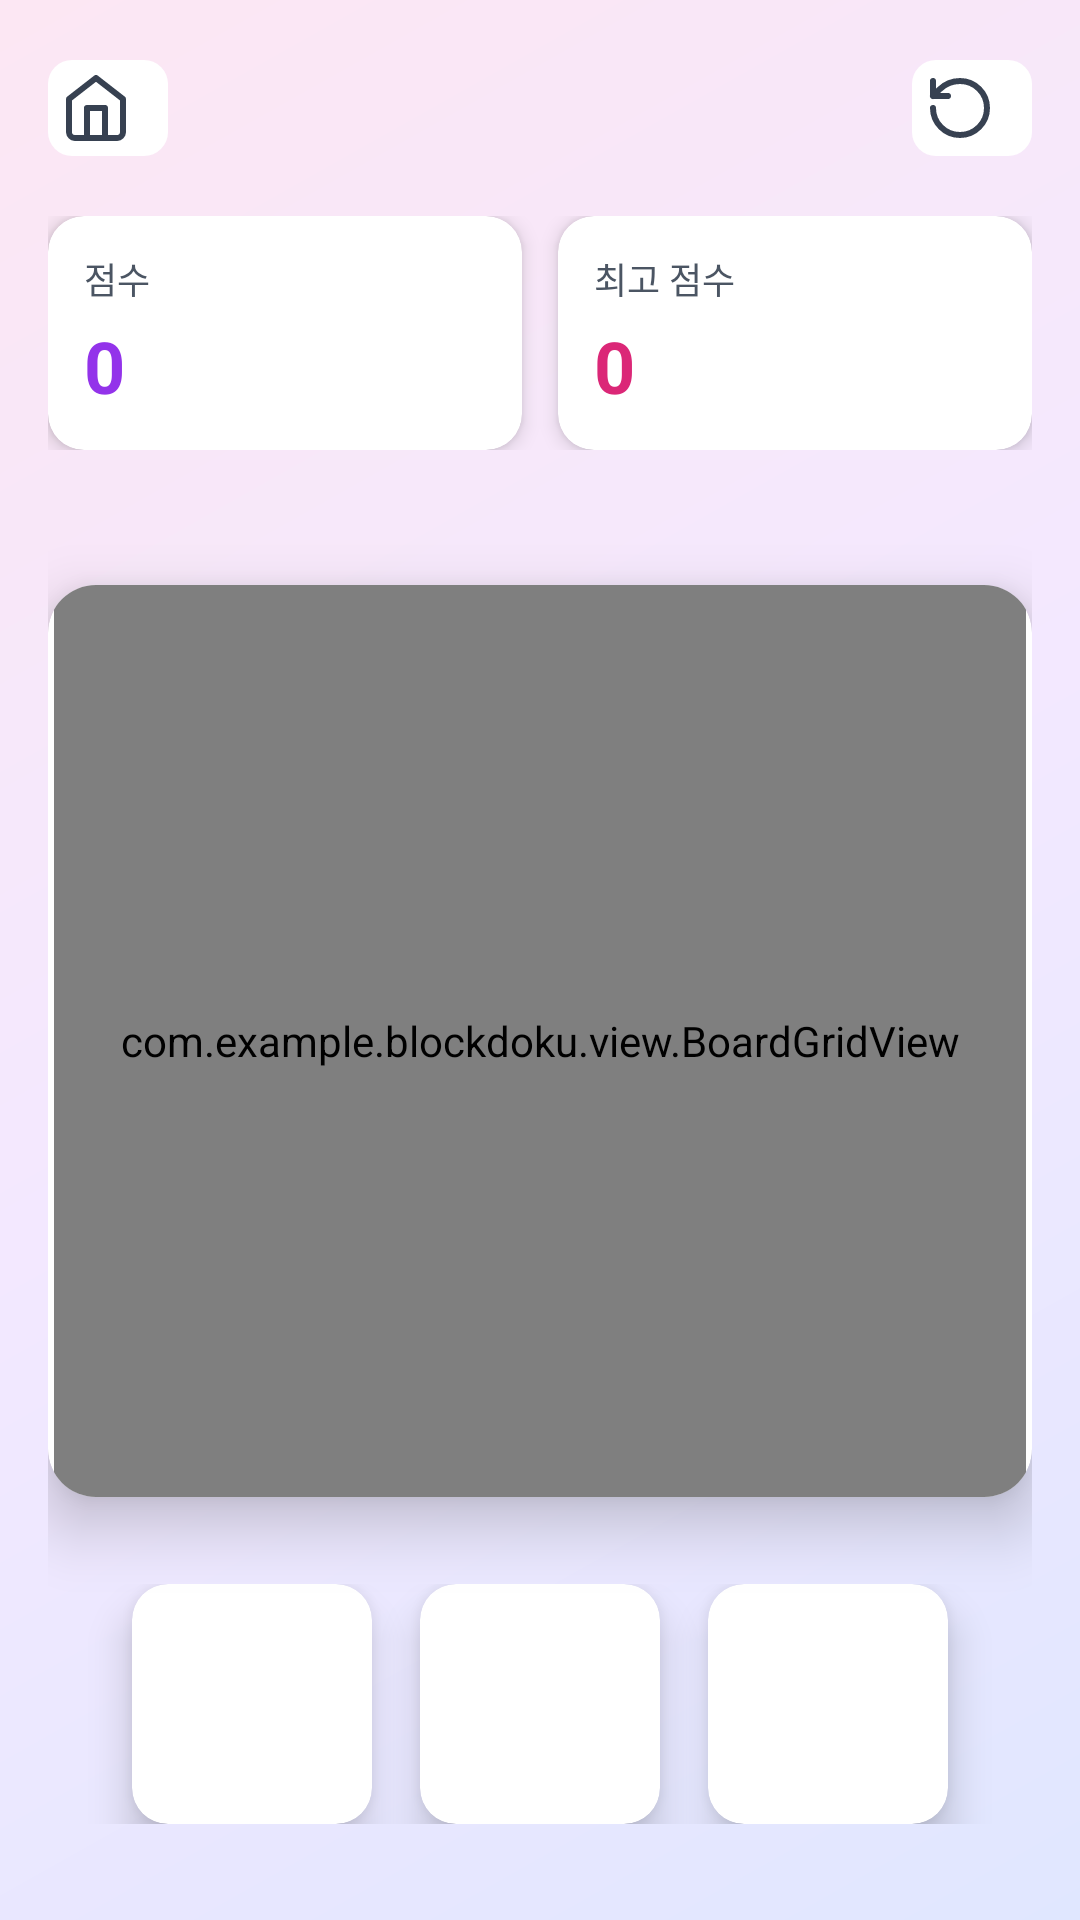

Produce the Android XML layout that renders to this screen, including the resource entries it uses.
<!-- AndroidManifest.xml: application theme Theme.Blockdoku -->
<!-- res/layout/activity_game.xml -->
<?xml version="1.0" encoding="utf-8"?>
<androidx.constraintlayout.widget.ConstraintLayout
    xmlns:android="http://schemas.android.com/apk/res/android"
    xmlns:app="http://schemas.android.com/apk/res-auto"
    android:layout_width="match_parent"
    android:layout_height="match_parent"
    android:background="@drawable/gradient_main_bg"
    android:padding="@dimen/spacing_4"
    android:id="@+id/game">

    
    <com.google.android.material.button.MaterialButton
        android:id="@+id/btnHome"
        style="@style/Widget.Material3.Button.Icon"
        android:layout_width="@dimen/icon_button_size"
        android:layout_height="@dimen/icon_button_size"
        app:backgroundTint="@color/white"
        app:icon="@drawable/ic_home"
        app:iconTint="@color/gray_700"
        app:iconGravity="textStart"
        app:iconPadding="0dp"
        app:iconSize="24dp"
        app:cornerRadius="@dimen/radius_lg"
        app:elevation="@dimen/elevation_md"
        app:layout_constraintTop_toTopOf="parent"
        app:layout_constraintStart_toStartOf="parent" />

    <com.google.android.material.button.MaterialButton
        android:id="@+id/btnRestart"
        style="@style/Widget.Material3.Button.Icon"
        android:layout_width="@dimen/icon_button_size"
        android:layout_height="@dimen/icon_button_size"
        app:backgroundTint="@color/white"
        app:icon="@drawable/ic_rotate_ccw"
        app:iconTint="@color/gray_700"
        app:iconGravity="textStart"
        app:iconPadding="0dp"
        app:iconSize="24dp"
        app:cornerRadius="@dimen/radius_lg"
        app:elevation="@dimen/elevation_md"
        app:layout_constraintTop_toTopOf="parent"
        app:layout_constraintEnd_toEndOf="parent" />

    
    <LinearLayout
        android:id="@+id/scoreBoard"
        android:layout_width="match_parent"
        android:layout_height="wrap_content"
        android:orientation="horizontal"
        android:layout_marginTop="@dimen/spacing_4"
        app:layout_constraintTop_toBottomOf="@id/btnHome"
        app:layout_constraintStart_toStartOf="parent"
        app:layout_constraintEnd_toEndOf="parent">

        
        <androidx.cardview.widget.CardView
            android:layout_width="0dp"
            android:layout_height="wrap_content"
            android:layout_weight="1"
            android:layout_marginEnd="@dimen/spacing_3"
            app:cardCornerRadius="@dimen/radius_xl"
            app:cardElevation="@dimen/elevation_md"
            app:cardBackgroundColor="@color/white">

            <LinearLayout
                android:layout_width="match_parent"
                android:layout_height="wrap_content"
                android:orientation="vertical"
                android:padding="@dimen/spacing_3">

                <TextView
                    android:layout_width="wrap_content"
                    android:layout_height="wrap_content"
                    android:text="@string/score"
                    android:textSize="@dimen/text_xs"
                    android:textColor="@color/gray_600"
                    android:layout_marginBottom="@dimen/spacing_1" />

                <TextView
                    android:id="@+id/txtCurrentScore"
                    android:layout_width="wrap_content"
                    android:layout_height="wrap_content"
                    android:text="0"
                    android:textSize="@dimen/text_2xl"
                    android:textColor="@color/purple_600"
                    android:textStyle="bold" />

            </LinearLayout>

        </androidx.cardview.widget.CardView>

        
        <androidx.cardview.widget.CardView
            android:layout_width="0dp"
            android:layout_height="wrap_content"
            android:layout_weight="1"
            app:cardCornerRadius="@dimen/radius_xl"
            app:cardElevation="@dimen/elevation_md"
            app:cardBackgroundColor="@color/white">

            <LinearLayout
                android:layout_width="match_parent"
                android:layout_height="wrap_content"
                android:orientation="vertical"
                android:padding="@dimen/spacing_3">

                <TextView
                    android:layout_width="wrap_content"
                    android:layout_height="wrap_content"
                    android:text="@string/high_score"
                    android:textSize="@dimen/text_xs"
                    android:textColor="@color/gray_600"
                    android:layout_marginBottom="@dimen/spacing_1" />

                <TextView
                    android:id="@+id/txtHighScore"
                    android:layout_width="wrap_content"
                    android:layout_height="wrap_content"
                    android:text="0"
                    android:textSize="@dimen/text_2xl"
                    android:textColor="@color/pink_600"
                    android:textStyle="bold" />

            </LinearLayout>

        </androidx.cardview.widget.CardView>

    </LinearLayout>

    
    <androidx.cardview.widget.CardView
        android:id="@+id/gameBoardCard"
        android:layout_width="match_parent"
        android:layout_height="0dp"
        android:layout_marginTop="@dimen/spacing_4"
        app:cardCornerRadius="@dimen/radius_2xl"
        app:cardElevation="@dimen/elevation_xl"
        app:cardBackgroundColor="@color/white"
        app:layout_constraintTop_toBottomOf="@id/scoreBoard"
        app:layout_constraintStart_toStartOf="parent"
        app:layout_constraintEnd_toEndOf="parent"
        app:layout_constraintBottom_toTopOf="@id/blockContainer"
        app:layout_constraintHeight_percent="0.5">

        
        <FrameLayout
            android:id="@+id/gameBoardContainer"
            android:layout_width="324dp"
            android:layout_height="324dp"
            android:layout_gravity="center">

            
            <com.example.blockdoku.view.BoardGridView
                android:id="@+id/boardGrid"
                android:layout_width="match_parent"
                android:layout_height="match_parent" />

            

        </FrameLayout>

    </androidx.cardview.widget.CardView>

    
    <LinearLayout
        android:id="@+id/blockContainer"
        android:layout_width="match_parent"
        android:layout_height="wrap_content"
        android:orientation="horizontal"
        android:gravity="center"
        android:layout_marginTop="@dimen/spacing_4"
        android:layout_marginBottom="@dimen/spacing_4"
        app:layout_constraintBottom_toBottomOf="parent"
        app:layout_constraintStart_toStartOf="parent"
        app:layout_constraintEnd_toEndOf="parent">

        
        <androidx.cardview.widget.CardView
            android:id="@+id/block1Card"
            android:layout_width="wrap_content"
            android:layout_height="wrap_content"
            android:layout_marginEnd="@dimen/spacing_4"
            app:cardCornerRadius="@dimen/radius_xl"
            app:cardElevation="@dimen/elevation_lg"
            app:cardBackgroundColor="@color/white">

            <FrameLayout
                android:id="@+id/block1Container"
                android:layout_width="wrap_content"
                android:layout_height="wrap_content"
                android:minWidth="80dp"
                android:minHeight="80dp"
                android:padding="@dimen/spacing_3">
                
            </FrameLayout>

        </androidx.cardview.widget.CardView>

        
        <androidx.cardview.widget.CardView
            android:id="@+id/block2Card"
            android:layout_width="wrap_content"
            android:layout_height="wrap_content"
            android:layout_marginEnd="@dimen/spacing_4"
            app:cardCornerRadius="@dimen/radius_xl"
            app:cardElevation="@dimen/elevation_lg"
            app:cardBackgroundColor="@color/white">

            <FrameLayout
                android:id="@+id/block2Container"
                android:layout_width="wrap_content"
                android:layout_height="wrap_content"
                android:minWidth="80dp"
                android:minHeight="80dp"
                android:padding="@dimen/spacing_3">
                
            </FrameLayout>

        </androidx.cardview.widget.CardView>

        
        <androidx.cardview.widget.CardView
            android:id="@+id/block3Card"
            android:layout_width="wrap_content"
            android:layout_height="wrap_content"
            app:cardCornerRadius="@dimen/radius_xl"
            app:cardElevation="@dimen/elevation_lg"
            app:cardBackgroundColor="@color/white">

            <FrameLayout
                android:id="@+id/block3Container"
                android:layout_width="wrap_content"
                android:layout_height="wrap_content"
                android:minWidth="80dp"
                android:minHeight="80dp"
                android:padding="@dimen/spacing_3">
                
            </FrameLayout>

        </androidx.cardview.widget.CardView>

    </LinearLayout>

</androidx.constraintlayout.widget.ConstraintLayout>
<!-- resources referenced by this layout -->
<resources>
  <color name="gray_600">#4B5563</color>
  <color name="gray_700">#374151</color>
  <color name="pink_600">#DB2777</color>
  <color name="purple_600">#9333EA</color>
  <color name="white">#FFFFFF</color>
  <dimen name="elevation_lg">8dp</dimen>
  <dimen name="elevation_md">4dp</dimen>
  <dimen name="elevation_xl">12dp</dimen>
  <dimen name="icon_button_size">40dp</dimen>
  <dimen name="radius_2xl">16dp</dimen>
  <dimen name="radius_lg">8dp</dimen>
  <dimen name="radius_xl">12dp</dimen>
  <dimen name="spacing_1">4dp</dimen>
  <dimen name="spacing_3">12dp</dimen>
  <dimen name="spacing_4">16dp</dimen>
  <dimen name="text_2xl">24sp</dimen>
  <dimen name="text_xs">12sp</dimen>
  <!-- drawable gradient_main_bg (drawable) -->
  <?xml version="1.0" encoding="utf-8"?>
  <shape xmlns:android="http://schemas.android.com/apk/res/android">
      <gradient
          android:angle="135"
          android:startColor="@color/indigo_100"
          android:centerColor="@color/purple_100"
          android:endColor="@color/pink_100"
          android:type="linear" />
  </shape>
  <!-- drawable ic_home (drawable) -->
  <?xml version="1.0" encoding="utf-8"?>
  <vector xmlns:android="http://schemas.android.com/apk/res/android"
      android:width="24dp"
      android:height="24dp"
      android:viewportWidth="24"
      android:viewportHeight="24">
      <path
          android:strokeColor="@android:color/black"
          android:strokeWidth="2"
          android:strokeLineCap="round"
          android:strokeLineJoin="round"
          android:pathData="M3,9l9,-7l9,7v11a2,2,0,0,1,-2,2H5a2,2,0,0,1,-2,-2zM9,22V12h6v10"/>
  </vector>
  <!-- drawable ic_rotate_ccw (drawable) -->
  <?xml version="1.0" encoding="utf-8"?>
  <vector xmlns:android="http://schemas.android.com/apk/res/android"
      android:width="24dp"
      android:height="24dp"
      android:viewportWidth="24"
      android:viewportHeight="24">
      <path
          android:strokeColor="@android:color/black"
          android:strokeWidth="2"
          android:strokeLineCap="round"
          android:strokeLineJoin="round"
          android:pathData="M3,12a9,9,0,1,0,9,-9a9.75,9.75,0,0,0,-6.74,2.74L3,8M3,3v5h5"/>
  </vector>
  <string name="high_score">최고 점수</string>
  <string name="score">점수</string>
  <style name="Theme.Blockdoku" parent="Theme.MaterialComponents.DayNight.NoActionBar" />
  <color name="indigo_100">#E0E7FF</color>
  <color name="purple_100">#F3E8FF</color>
  <color name="pink_100">#FCE7F3</color>
</resources>
